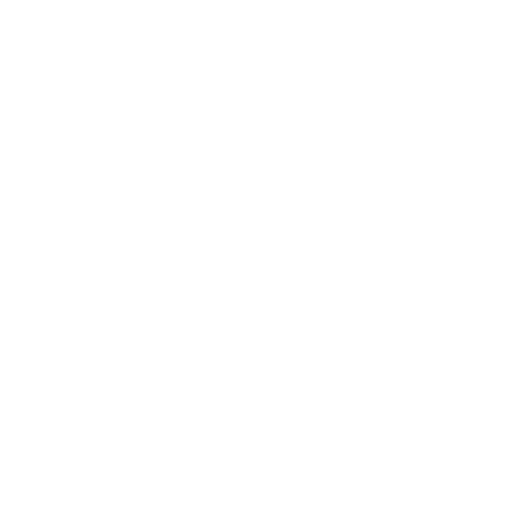
t = 0.00 s
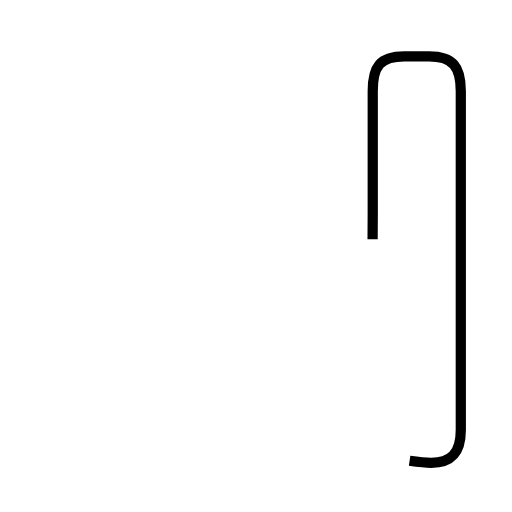
t = 2.03 s
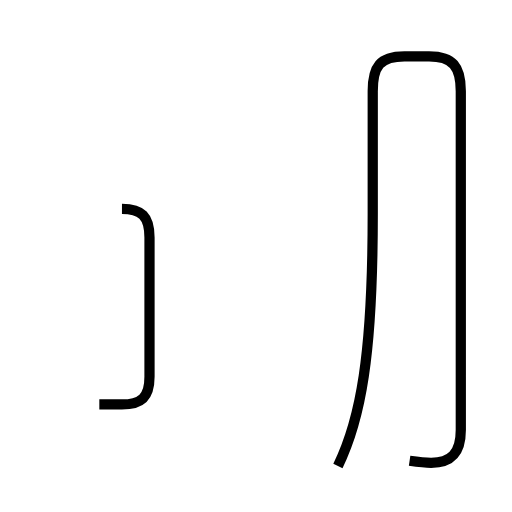
t = 3.46 s
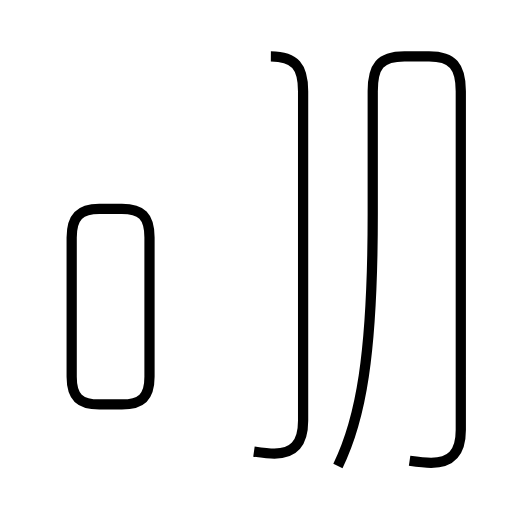
t = 5.53 s
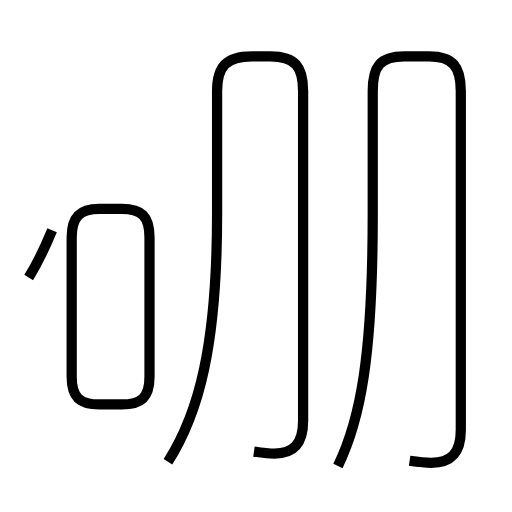
t = 7.02 s
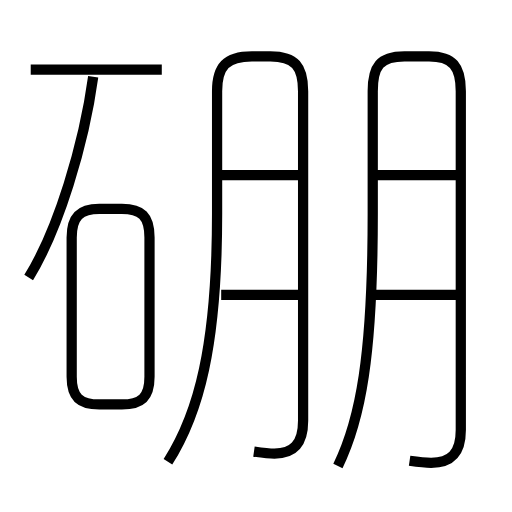
t = 8.87 s

The animated SVG that drew these frames (rendered in a browser with its animation timeline set to each time). Animation: 9 SMIL elements (animate=9); one cycle of 8.87 s.

<?xml version='1.0' encoding='utf-8'?>
<svg viewBox="0.0 -6.0 50.0 50.0" version="1.1" xmlns="http://www.w3.org/2000/svg"><rect x="-1000" y="-1000" width="2000" height="2000" stroke="white" fill="white" /><g style="fill:none;stroke:#000000;stroke-width:1"><path d="M 40.0 1.0 C 40.7 1.1 41.4 1.2 42.1 1.2 C 44.0 1.2 45.0 0.3 45.0 -2.0 L 45.0 -35.1 C 45.0 -37.5 44.2 -38.5 41.9 -38.5 L 39.5 -38.5 C 37.1 -38.5 36.4 -37.5 36.4 -35.1 L 36.4 -23.1 C 36.4 -9.2 35.2 -3.0 33.0 1.5 " transform="translate(0.0 38.0)" stroke-dasharray="90.38910972041674" stroke-dashoffset="90.38910972041674"><animate attributeName="stroke-dashoffset" from="90.38910972041674" to="0" dur="2.711673291612502s" begin="0s; anim_end.end" fill="freeze" id="anim0" /></path><path d="M 9.7 -4.5 L 11.9 -4.5 C 13.8 -4.5 14.6 -5.2 14.6 -7.2 L 14.6 -20.8 C 14.6 -22.9 13.8 -23.6 11.9 -23.6 L 9.7 -23.6 C 7.8 -23.6 7.0 -22.8 7.0 -20.8 L 7.0 -7.2 C 7.0 -5.2 7.8 -4.5 9.7 -4.5 Z " transform="translate(0.0 38.0)" stroke-dasharray="49.57833155265858" stroke-dashoffset="49.57833155265858"><animate attributeName="stroke-dashoffset" from="49.57833155265858" to="0" dur="1.4873499465797575s" begin="anim0.end" fill="freeze" id="anim1" /></path><path d="M 24.8 0.1 C 25.5 0.2 26.2 0.3 26.8 0.3 C 28.6 0.3 29.6 -0.6 29.6 -2.9 L 29.6 -35.1 C 29.6 -37.5 28.8 -38.5 26.4 -38.5 L 24.6 -38.5 C 22.1 -38.5 21.2 -37.5 21.2 -35.1 L 21.2 -23.1 C 21.2 -10.2 19.4 -3.6 16.4 1.1 " transform="translate(0.0 38.0)" stroke-dasharray="88.96972902433517" stroke-dashoffset="88.96972902433517"><animate attributeName="stroke-dashoffset" from="88.96972902433517" to="0" dur="2.669091870730055s" begin="anim1.end" fill="freeze" id="anim2" /></path><path d="M 2.8 -16.9 C 5.7 -21.6  8.2 -29.9  9.1 -36.5 " transform="translate(0.0 38.0)" stroke-dasharray="20.70755309408757" stroke-dashoffset="20.70755309408757"><animate attributeName="stroke-dashoffset" from="20.70755309408757" to="0" dur="0.621226592822627s" begin="anim2.end" fill="freeze" id="anim3" /></path><path d="M 15.8 -37.2 L 3.0 -37.2 " transform="translate(0.0 38.0)" stroke-dasharray="12.8" stroke-dashoffset="12.8"><animate attributeName="stroke-dashoffset" from="12.8" to="0" dur="0.384s" begin="anim3.end" fill="freeze" id="anim4" /></path><path d="M 29.4 -15.2 L 21.6 -15.2 " transform="translate(0.0 38.0)" stroke-dasharray="7.799999999999997" stroke-dashoffset="7.799999999999997"><animate attributeName="stroke-dashoffset" from="7.799999999999997" to="0" dur="0.2339999999999999s" begin="anim4.end" fill="freeze" id="anim5" /></path><path d="M 29.4 -26.9 L 21.6 -26.9 " transform="translate(0.0 38.0)" stroke-dasharray="7.799999999999997" stroke-dashoffset="7.799999999999997"><animate attributeName="stroke-dashoffset" from="7.799999999999997" to="0" dur="0.2339999999999999s" begin="anim5.end" fill="freeze" id="anim6" /></path><path d="M 44.8 -15.2 L 36.0 -15.2 " transform="translate(0.0 38.0)" stroke-dasharray="8.799999999999997" stroke-dashoffset="8.799999999999997"><animate attributeName="stroke-dashoffset" from="8.799999999999997" to="0" dur="0.2639999999999999s" begin="anim6.end" fill="freeze" id="anim7" /></path><path d="M 44.8 -26.9 L 36.0 -26.9" transform="translate(0.0 38.0)" stroke-dasharray="8.799999999999997" stroke-dashoffset="8.799999999999997"><animate attributeName="stroke-dashoffset" from="8.799999999999997" to="0" dur="0.2639999999999999s" begin="anim7.end" fill="freeze" id="anim_end" /></path></g></svg>
